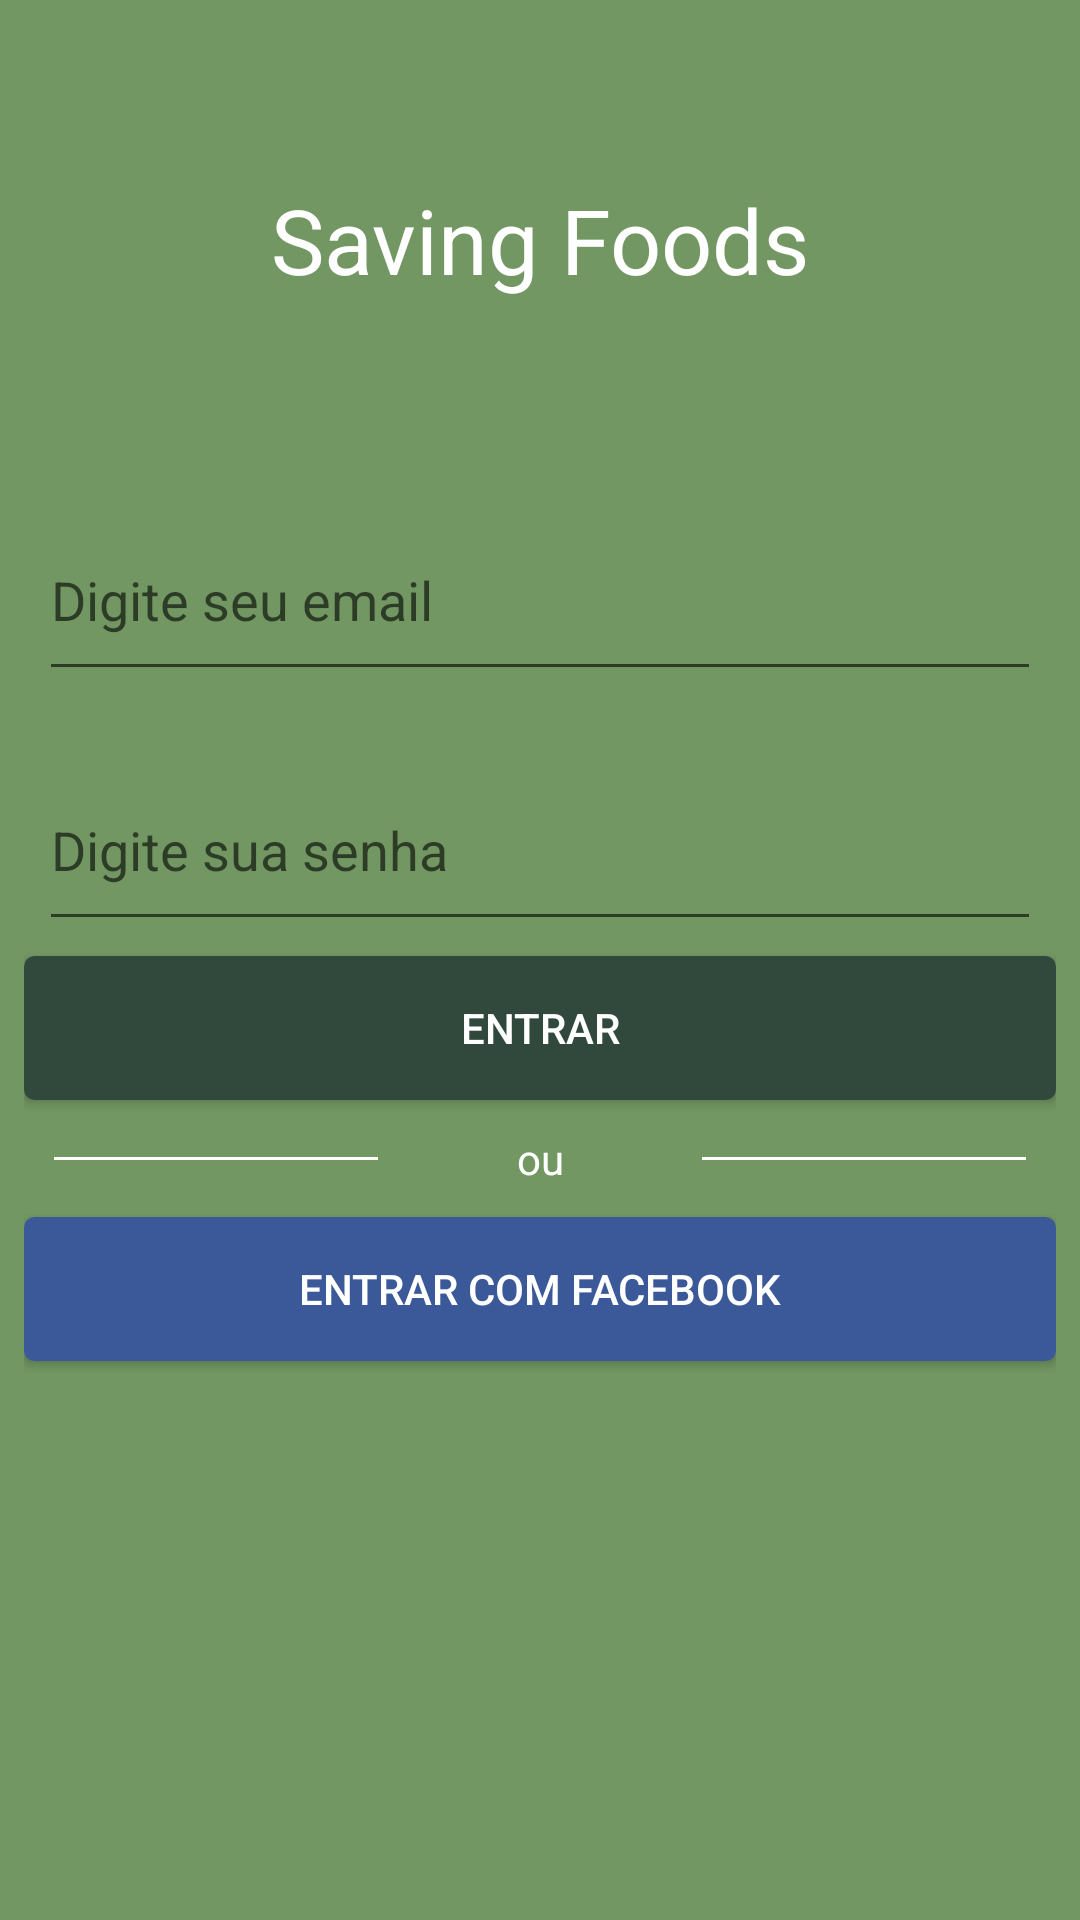

Write the Android layout XML for this screen, with the resource values it uses.
<!-- AndroidManifest.xml: application theme AppTheme -->
<!-- res/layout/activity_login.xml -->
<?xml version="1.0" encoding="utf-8"?>
<LinearLayout xmlns:android="http://schemas.android.com/apk/res/android"
    android:orientation="vertical" android:layout_width="match_parent"
    android:layout_height="match_parent" android:background="@color/colorPrimary"
    android:padding="8dp"
    android:gravity="center">

<TextView
    android:layout_width="match_parent"
    android:layout_height="0dp"
    android:layout_weight="0.3"
    android:text="Saving Foods"
    android:textColor="@color/white"
    android:gravity="center"
    android:textSize="30dp"/>

    <LinearLayout
        android:layout_width="match_parent"
        android:layout_height="0dp"
        android:layout_weight="1"
        android:orientation="vertical">

        <android.support.design.widget.TextInputLayout
            android:layout_width="match_parent"
            android:layout_height="wrap_content"
            android:padding="5dp">

            <EditText
                android:id="@+id/email_login"
                android:layout_width="match_parent"
                android:layout_height="wrap_content"
                android:hint="@string/login_email"
                android:maxLines="4"
                android:minLines="2"
                android:textColor="@color/white" />

        </android.support.design.widget.TextInputLayout>

        <android.support.design.widget.TextInputLayout
            android:layout_width="match_parent"
            android:layout_height="wrap_content"
            android:padding="5dp">

            <EditText
                android:id="@+id/pass_login"
                android:layout_width="match_parent"
                android:layout_height="wrap_content"
                android:hint="@string/pass_login"
                android:maxLines="4"
                android:minLines="2"
                android:textColor="@color/white" />

        </android.support.design.widget.TextInputLayout>

        <Button
            android:id="@+id/btn_enter"
            android:layout_width="match_parent"
            android:layout_height="wrap_content"
            android:background="@drawable/rounded_bg"
            android:text="Entrar"
            android:textColor="@color/white" />

        <LinearLayout
            android:layout_width="match_parent"
            android:layout_height="wrap_content"
            android:gravity="center"
            android:orientation="horizontal"
            android:padding="10dp">

            <View
                android:layout_width="0dp"
                android:layout_height="1dp"
                android:layout_weight="1"
                android:background="@color/white" />

            <TextView
                android:layout_width="0dp"
                android:layout_height="wrap_content"
                android:layout_weight="1"
                android:gravity="center_horizontal|top"
                android:text="ou"
                android:textColor="@color/white" />

            <View
                android:layout_width="0dp"
                android:layout_height="1dp"
                android:layout_weight="1"
                android:background="@color/white" />

        </LinearLayout>

        <Button
            android:layout_width="match_parent"
            android:layout_height="wrap_content"
            android:background="@drawable/rounded_fb_bg"
            android:text="Entrar com Facebook"
            android:textColor="@color/white" />

    </LinearLayout>

</LinearLayout>
<!-- resources referenced by this layout -->
<resources>
  <color name="colorPrimary">#729762</color>
  <!-- drawable rounded_bg (drawable) -->
  <?xml version="1.0" encoding="utf-8"?>
  <selector xmlns:android="http://schemas.android.com/apk/res/android" >
      <item android:state_pressed="true" >
          <shape android:shape="rectangle"  >
              <corners android:radius="3dip" />
              <stroke android:width="1dip" android:color="@color/colorPrimaryDark" />
              <solid android:color="@color/colorPrimaryDark"/>
          </shape>
      </item>
      <item android:state_focused="true">
          <shape android:shape="rectangle"  >
              <corners android:radius="3dip" />
              <stroke android:width="1dip" android:color="@color/colorPrimaryDark" />
              <solid android:color="@color/colorPrimaryDark"/>
          </shape>
      </item>
      <item >
          <shape android:shape="rectangle"  >
              <corners android:radius="3dip" />
              <stroke android:width="1dip" android:color="@color/colorPrimaryDark" />
              <solid android:color="@color/colorPrimaryDark"/>
          </shape>
      </item>
  </selector>
  <!-- drawable rounded_fb_bg (drawable) -->
  <?xml version="1.0" encoding="utf-8"?>
  <selector xmlns:android="http://schemas.android.com/apk/res/android" >
      <item android:state_pressed="true" >
          <shape android:shape="rectangle"  >
              <corners android:radius="3dip" />
              <stroke android:width="1dip" android:color="@color/colorfacebook" />
              <solid android:color="@color/colorfacebook"/>
          </shape>
      </item>
      <item android:state_focused="true">
          <shape android:shape="rectangle"  >
              <corners android:radius="3dip" />
              <stroke android:width="1dip" android:color="@color/colorfacebook" />
              <solid android:color="@color/colorfacebook"/>
          </shape>
      </item>
      <item >
          <shape android:shape="rectangle"  >
              <corners android:radius="3dip" />
              <stroke android:width="1dip" android:color="@color/colorfacebook" />
              <solid android:color="@color/colorfacebook"/>
          </shape>
      </item>
  </selector>
  <string name="login_email">Digite seu email</string>
  <string name="pass_login">Digite sua senha</string>
  <style name="AppTheme" parent="Theme.AppCompat.Light.NoActionBar">
          <item name="colorPrimary">@color/colorPrimary</item>
          <item name="colorPrimaryDark">@color/colorPrimaryDark</item>
          <item name="colorAccent">@color/colorAccent</item>
          <item name="windowActionBar">false</item>
          <item name="windowNoTitle">true</item>
      </style>
  <color name="colorPrimaryDark">#31493C</color>
  <color name="colorfacebook">#3B5998</color>
  <color name="colorAccent">#ffffff</color>
  <!-- not gathered from this repository: default colours our renderer supplied (Android Studio template values) -->
  <color name="white">#FFFFFFFF</color>
</resources>
